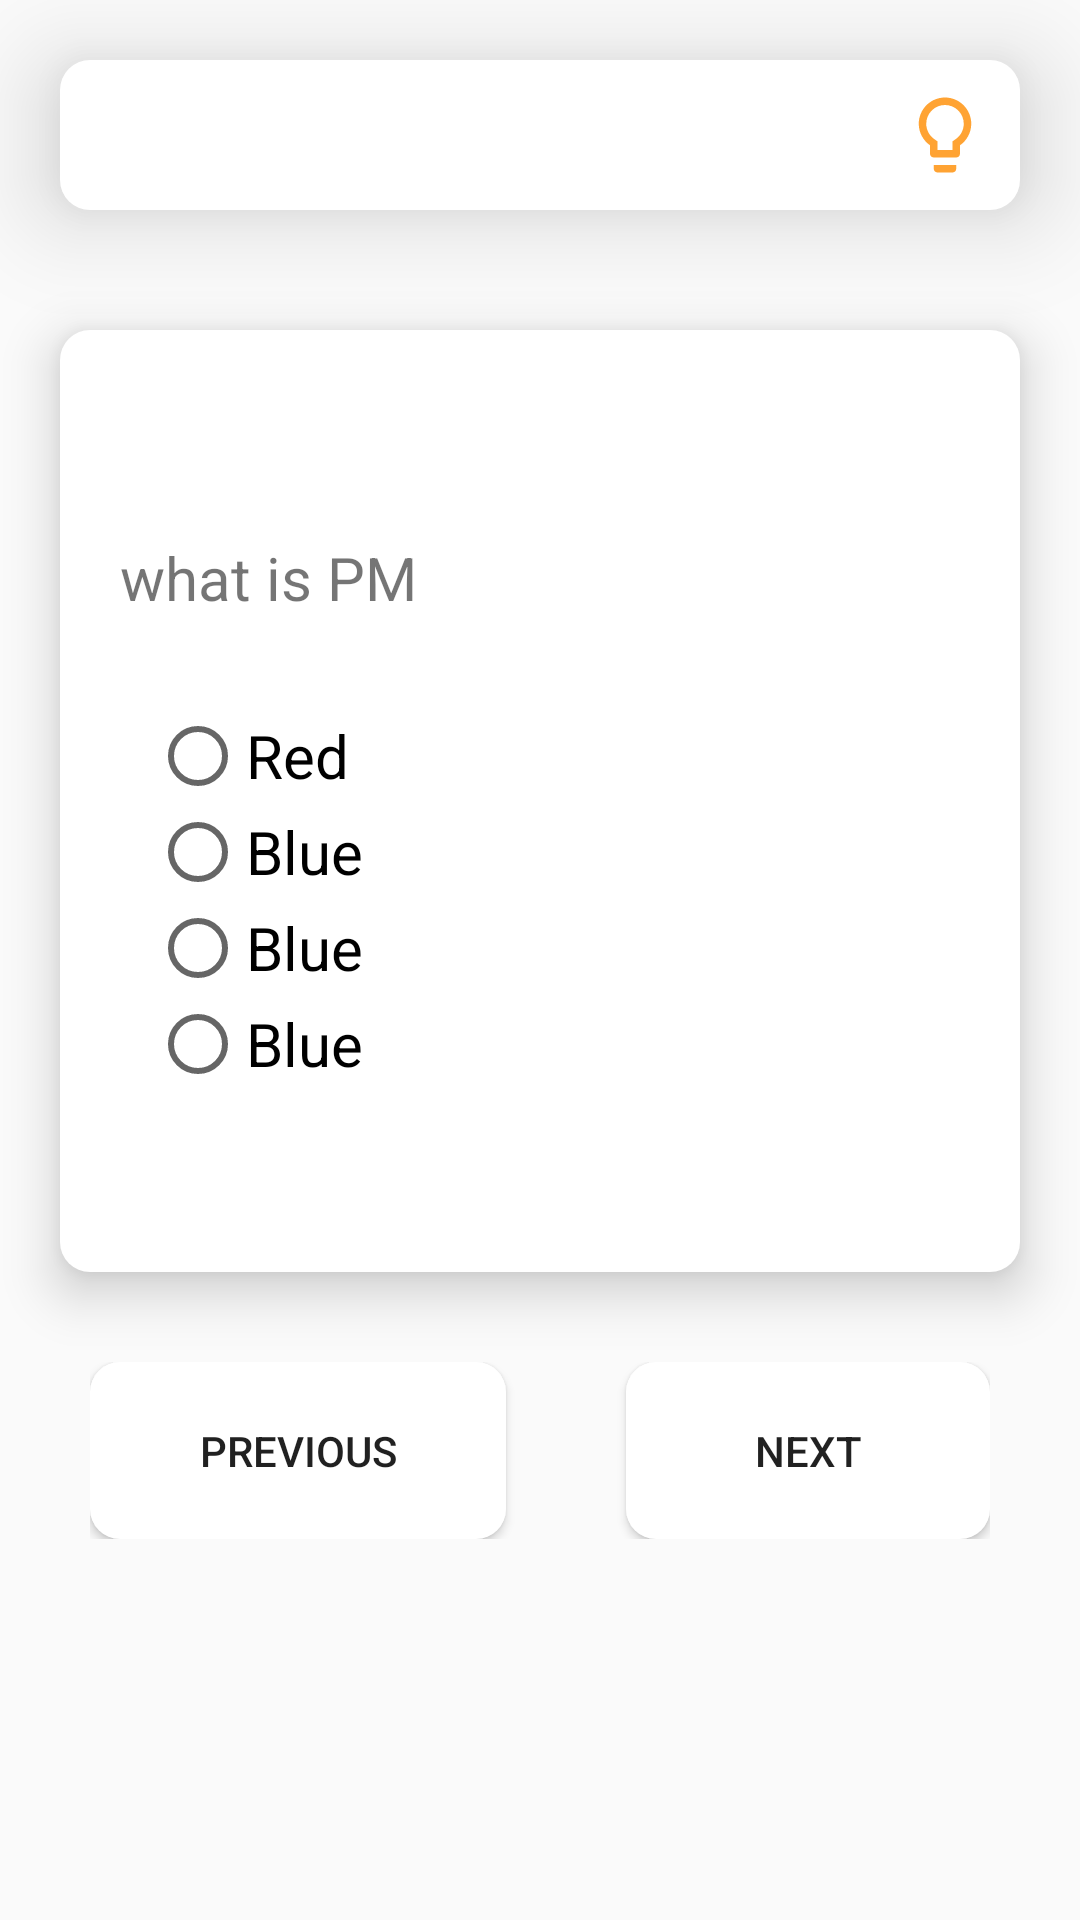

Reconstruct the res/layout file that produces this screen, plus the resources it refers to.
<!-- AndroidManifest.xml: application theme AppTheme -->
<!-- res/layout/activity_exam_screen.xml -->
<?xml version="1.0" encoding="utf-8"?>
<LinearLayout xmlns:android="http://schemas.android.com/apk/res/android"
    xmlns:app="http://schemas.android.com/apk/res-auto"
    xmlns:tools="http://schemas.android.com/tools"
    android:layout_width="match_parent"
    android:orientation="vertical"
    android:layout_height="match_parent"
    tools:context=".exam_screen">
    <LinearLayout
        android:layout_width="match_parent"
        android:layout_height="wrap_content"
        android:layout_margin="20dp"
        android:orientation="horizontal"
        android:elevation="20dp"
        android:background="@drawable/textboxbackground">
        <TextView
            android:layout_width="match_parent"
            android:id="@+id/txtuserexam"
            android:padding="15dp"
            android:layout_weight="1"
            android:layout_height="wrap_content"
            android:gravity="center"></TextView>
        <ImageView
            android:layout_marginTop="5dp"
            android:layout_marginBottom="5dp"
            android:layout_marginRight="5dp"
            android:padding="5dp"
            android:layout_width="40dp"
            android:layout_height="40dp"
            android:src="@drawable/ic_splash"
            />
    </LinearLayout>
    <LinearLayout
        android:layout_width="match_parent"
        android:layout_marginTop="20dp"
        android:gravity="center"
        android:orientation="vertical"
        android:background="@drawable/textboxbackground"
        android:layout_marginLeft="20dp"
        android:layout_marginRight="20dp"
        android:elevation="10dp"
        android:padding="20dp"
        android:layout_height="wrap_content">
        <TextView
            android:layout_width="wrap_content"
            android:layout_height="wrap_content"
            android:layout_gravity="right"
            android:id="@+id/totque"></TextView>
        <TextView
            android:layout_marginTop="30dp"
            android:layout_width="match_parent"
            android:layout_height="wrap_content"
            android:textSize="20sp"
            android:id="@+id/question"
            android:text="what is PM"></TextView>
        <RadioGroup
            android:id="@+id/rdColor"
            android:layout_width="match_parent"
            android:layout_height="wrap_content"
            android:layout_marginTop="20dp"
            android:padding="10dp"
            android:layout_marginBottom="30dp"
            android:orientation="vertical"
            >
            <RadioButton
                android:id="@+id/op1"
                android:textSize="20sp"
                android:layout_width="wrap_content"
                android:layout_height="wrap_content"
                android:layout_weight="1"
                android:text="Red" />

            <RadioButton
                android:id="@+id/op2"
                android:textSize="20sp"
                android:layout_width="wrap_content"
                android:layout_height="wrap_content"
                android:layout_weight="1"
                android:text="Blue" />
            <RadioButton
                android:id="@+id/op3"
                android:textSize="20sp"
                android:layout_width="wrap_content"
                android:layout_height="wrap_content"
                android:layout_weight="1"
                android:text="Blue" />
            <RadioButton
                android:id="@+id/op4"
                android:textSize="20sp"
                android:layout_width="wrap_content"
                android:layout_height="wrap_content"
                android:layout_weight="1"
                android:text="Blue" />
        </RadioGroup>
    </LinearLayout>


    <LinearLayout
        android:layout_width="match_parent"
        android:layout_marginLeft="30dp"
        android:layout_marginRight="30dp"
        android:layout_marginTop="20dp"
        android:paddingBottom="20dp"
        android:paddingTop="10dp"
        android:layout_height="wrap_content">
        <Button
            android:id="@+id/btnprev"
            android:layout_width="wrap_content"
            android:layout_weight="2"
            android:layout_marginRight="30dp"
            android:layout_height="wrap_content"
            android:text="Previous"
            android:padding="20dp"
            android:background="@drawable/textboxbackground"
            />
        <Button
            android:id="@+id/btnnext"
            android:layout_weight="2"
            android:layout_marginLeft="10dp"
            android:layout_width="wrap_content"
            android:layout_height="wrap_content"
            android:padding="20dp"
            android:background="@drawable/textboxbackground"
            android:text="Next"
            />
    </LinearLayout>
</LinearLayout>
<!-- resources referenced by this layout -->
<resources>
  <!-- drawable ic_splash (drawable-anydpi) -->
  <vector xmlns:android="http://schemas.android.com/apk/res/android"
      android:width="24dp"
      android:height="24dp"
      android:viewportWidth="24"
      android:viewportHeight="24"
      android:tint="#FF8C00"
      android:alpha="0.8">
      <path
          android:fillColor="#FF000000"
          android:pathData="M9,21c0,0.55 0.45,1 1,1h4c0.55,0 1,-0.45 1,-1v-1L9,20v1zM12,2C8.14,2 5,5.14 5,9c0,2.38 1.19,4.47 3,5.74L8,17c0,0.55 0.45,1 1,1h6c0.55,0 1,-0.45 1,-1v-2.26c1.81,-1.27 3,-3.36 3,-5.74 0,-3.86 -3.14,-7 -7,-7zM14.85,13.1l-0.85,0.6L14,16h-4v-2.3l-0.85,-0.6C7.8,12.16 7,10.63 7,9c0,-2.76 2.24,-5 5,-5s5,2.24 5,5c0,1.63 -0.8,3.16 -2.15,4.1z"/>
  </vector>
  <!-- drawable textboxbackground (drawable-v24) -->
  <?xml version="1.0" encoding="utf-8"?>
  <shape xmlns:android="http://schemas.android.com/apk/res/android">
      <corners android:radius="10dp"></corners>
      <solid android:color="@color/colorPrimaryDark"></solid>
  
  </shape>
  <style name="AppTheme" parent="Theme.AppCompat.Light.NoActionBar">
          
          <item name="android:statusBarColor">@color/colorPrimaryDark</item>
          <item name="android:windowLightStatusBar">true</item>
      </style>
  <color name="colorPrimaryDark">#FFFFFF</color>
</resources>
